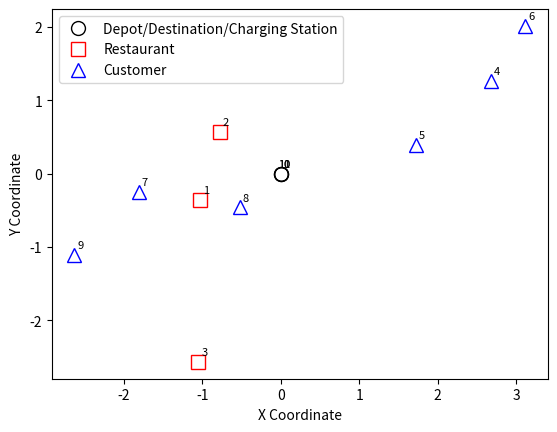

Write Python code to recreate this figure.
import numpy as np
import matplotlib.pyplot as plt

class RealMap:
    def __init__(self, n_r, n_c, dist_function, dist_params):
        self.n_r = n_r  # Number of Restaurants
        self.n_c = n_c  # Number of Customers
        self.n = self.n_r + self.n_c

        # sets
        # 0：depot, self.n + 1: destination, self.n + 2: charging station
        self.all_nodes = [0] + list(range(1, self.n + 1)) + [self.n + 1, self.n + 2]

        # features
        self.coordinates = self.generate_coordinates(dist_function, dist_params)
        self.all_nodes_names = self.generate_node_dict()  # Save the name-to-index mapping
        self.time_matrix = self.generate_time_matrix() # real time matrix
        self.pairs = self.generate_pairs() # all Restaurant-Customer pairs


    # def generate_coordinates(self, dist_function, dist_params)-> dict:
    #     '''
    #     Generate the random coordinates
    #     :param dist_function: random function
    #     :param dist_params: corresponding parameters
    #     '''
    #     # Dynamically adjust the range based on the number of nodes
    #     coordinates = {}

    #     # Generate coordinates for pickup and delivery nodes
    #     for node in self.all_nodes[:self.n + 1]:
    #         x = dist_function(**dist_params)
    #         y = dist_function(**dist_params)
    #         coordinates[node] = (x, y)

    #     # Depot, destination, and charging station are placed at the same location
    #     coordinates[self.all_nodes[self.n + 1]] = coordinates[0]
    #     coordinates[self.all_nodes[self.n + 2]] = coordinates[0]

    #     return coordinates

    def generate_coordinates(self, dist_function, dist_params):
        coordinates = {}

        # Set the depot coordinates as the origin (0, 0)
        coordinates[0] = (0, 0)

        # Generate random coordinates for restaurants and customers relative to the depot
        for i in range(1, self.n + 1):
            x = dist_function(**dist_params)
            y = dist_function(**dist_params)
            coordinates[i] = (x, y)

        # Set the same coordinates for destination and charging station as the depot
        coordinates[self.n + 1] = (0, 0)
        coordinates[self.n + 2] = (0, 0)

        return coordinates

    def generate_node_dict(self):
        ''' Generate a dictionary mapping node names to their indices. '''
        node_names = {}
        node_names[0] = 'depot'
        node_names[self.n + 1] = 'destination'
        node_names[self.n + 2] = 'charging_station'
        for i in range(1, self.n_r + 1):
            node_names[i] = f'r_{i}'
        for j in range(self.n_r + 1, self.n + 1):
            node_names[j] = f'c_{j - self.n_r}'
        return node_names

    def generate_pairs(self):
        ''' Generate all restaurant-customer pairs. '''
        pairs = []
        for r in range(1, self.n_r + 1):
            for c in range(self.n_r + 1, self.n + 1):
                pairs.append((r,c))
        return pairs

    def generate_time_matrix(self) -> np.ndarray:
        """
        Calculate the time matrix based on Euclidean distance between nodes.
        """
        num_nodes = len(self.all_nodes)
        time_matrix = np.zeros((num_nodes, num_nodes))

        for i in self.all_nodes:
            for j in self.all_nodes:
                if i != j:
                    dist = np.sqrt((self.coordinates[i][0] - self.coordinates[j][0])**2 +
                                   (self.coordinates[i][1] - self.coordinates[j][1])**2)
                    time_matrix[i][j] = dist
                    time_matrix[j][i] = dist  # Ensure the matrix is symmetric
                else:
                    time_matrix[i][j] = 0  # Distance to self is zero

        return time_matrix

    def plot_map(self, show_index=None, highlight_nodes=None):
        '''
        Plot all nodes on a map, optionally showing indices or names.
        :param show_index: If set to 'number', shows node numbers; if set to 'name', shows node names.
        :param highlight_nodes: List of node indices to highlight.
        '''
        fig, ax = plt.subplots()
        added_labels = set()  # To track added labels for the legend
        x_coords = [coord[0] for coord in self.coordinates.values()]
        y_coords = [coord[1] for coord in self.coordinates.values()]
        x_range = max(x_coords) - min(x_coords)
        y_range = max(y_coords) - min(y_coords)

        # Plotting nodes with different styles
        for node, (x, y) in self.coordinates.items():
            if node == 0 or node == self.n + 1 or node == self.n + 2:  # depot, destination, charging station
                marker, color, label = 'o', 'black', 'Depot/Destination/Charging Station'
            elif node <= self.n_r:  # Restaurants
                marker, color, label = 's', 'red', 'Restaurant'
            else:  # Customers
                marker, color, label = '^', 'blue', 'Customer'

            if label not in added_labels:
                ax.plot(x, y, marker, markersize=10, markerfacecolor='none', markeredgecolor=color, label=label)
                added_labels.add(label)
            else:
                ax.plot(x, y, marker, markersize=10, markerfacecolor='none', markeredgecolor=color)

            if show_index:
                label_text = str(node) if show_index == 'number' else self.all_nodes_names[node]
                ax.text(x + 0.02 * x_range, y + 0.02 * y_range, label_text, fontsize=8, ha='right')

            # Optionally highlight specified nodes
            if highlight_nodes and node in highlight_nodes:
                ax.plot(x, y, marker, markersize=15, markerfacecolor='yellow', markeredgecolor='gold')

        ax.set_xlabel('X Coordinate')
        ax.set_ylabel('Y Coordinate')
        ax.legend()
        plt.show()

if __name__ == '__main__':
    # create RealMap instance，n_r restaruants and n_r customers
    realMap = RealMap(n_r=3, n_c=6, dist_function = np.random.uniform, dist_params = {'low': -3.2, 'high': 3.2})

    # coordinates
    coordinates = realMap.coordinates
    print("Coordinates:")
    for node, coord in coordinates.items():
        print(f"Node {node}: ({coord[0]:.2f}, {coord[1]:.2f})")

    # time matrix
    time_matrix = realMap.generate_time_matrix()
    print("\nTime Matrix:")
    for row in time_matrix:
        print(" ".join(f"{elem:.2f}" for elem in row))

    # all restaraunts
    print("all_nodes")
    print(realMap.all_nodes)
    # dictonary for node-name pairs
    print("nodes_dict")
    print(realMap.all_nodes_names)
    # all res-customer pairs
    print("pairs")
    print(realMap.pairs)

    # plot
    realMap.plot_map(show_index='number')